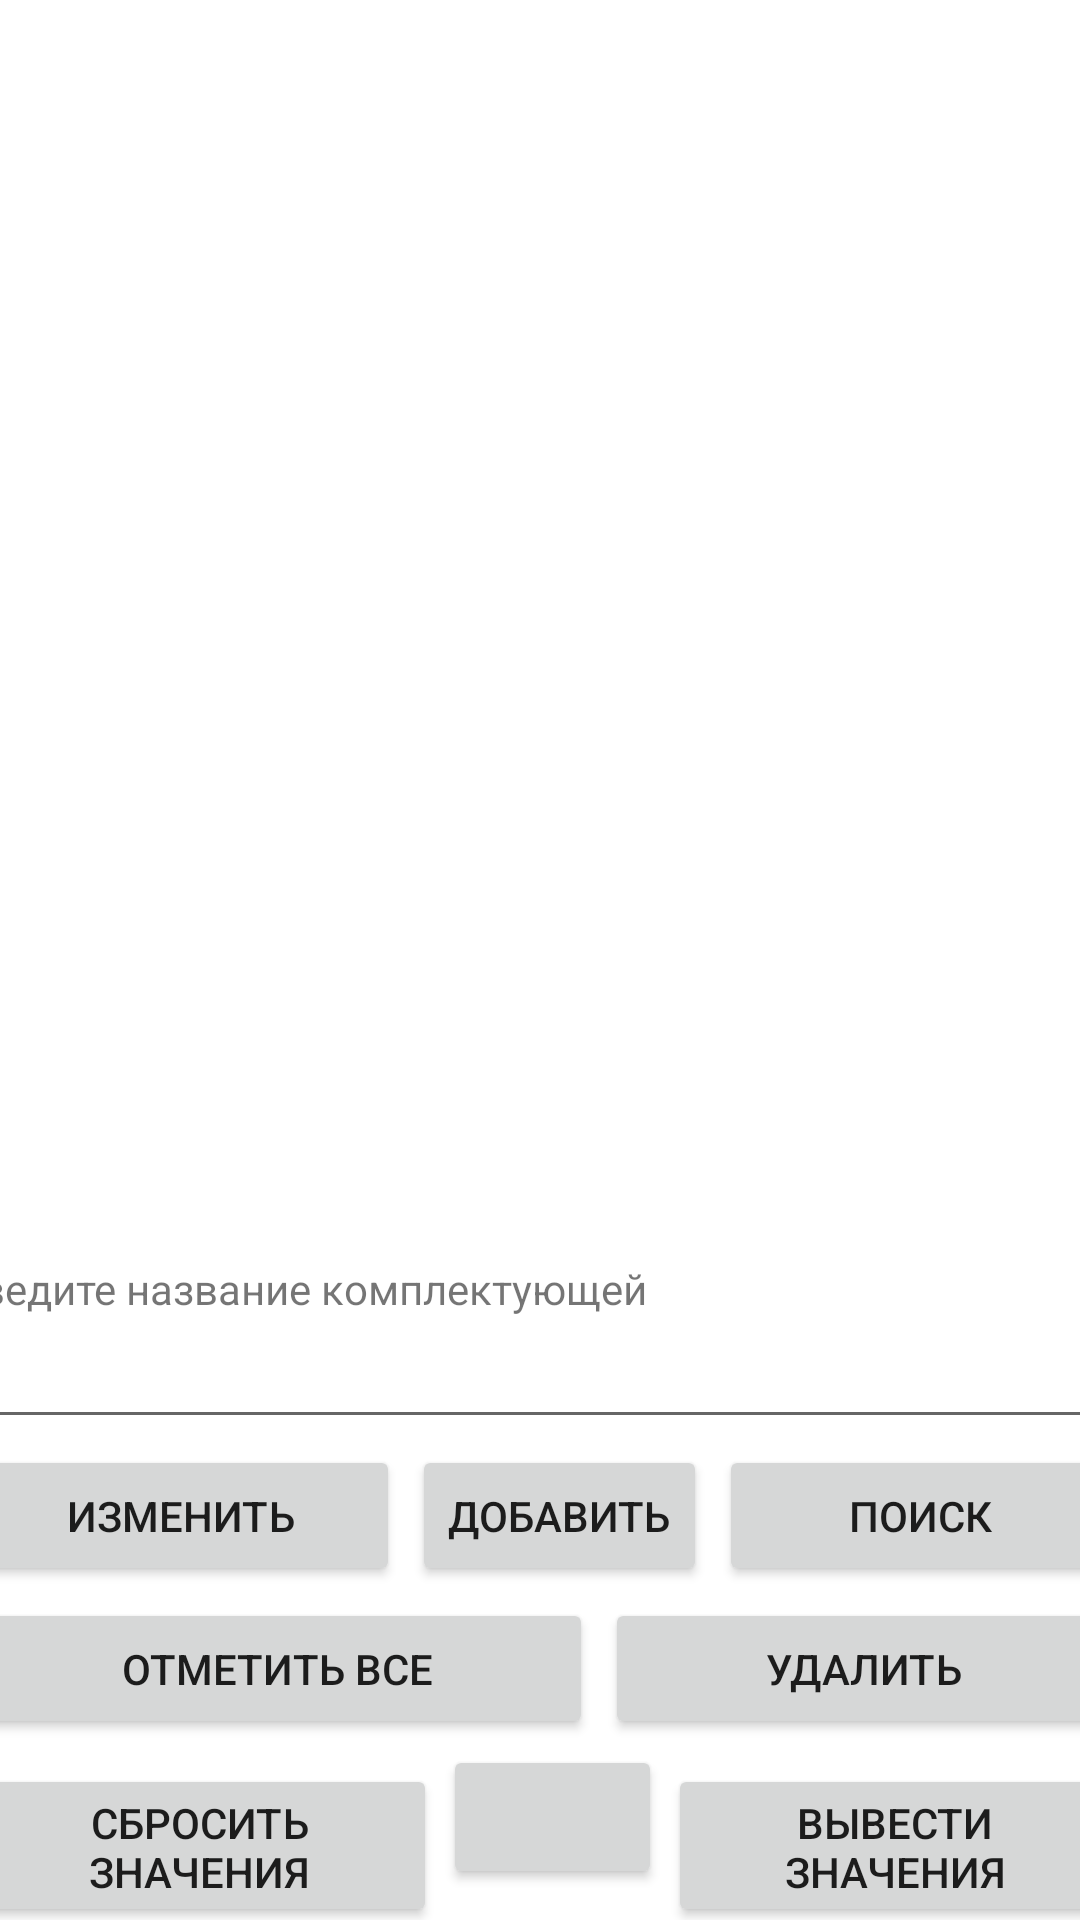

Android layout source for this screen:
<!-- AndroidManifest.xml: application theme Theme.Lab_1 -->
<!-- res/layout/activity_main.xml -->
<?xml version="1.0" encoding="utf-8"?>
<androidx.constraintlayout.widget.ConstraintLayout xmlns:android="http://schemas.android.com/apk/res/android"
    xmlns:app="http://schemas.android.com/apk/res-auto"
    xmlns:tools="http://schemas.android.com/tools"
    android:layout_width="match_parent"
    android:layout_height="match_parent"
    tools:context=".MainActivity">

    <LinearLayout
        android:layout_width="391dp"
        android:layout_height="match_parent"
        android:orientation="vertical"
        app:layout_constraintBottom_toBottomOf="parent"
        app:layout_constraintEnd_toEndOf="parent"
        app:layout_constraintStart_toStartOf="parent"
        app:layout_constraintTop_toTopOf="parent">

        <LinearLayout
            android:layout_width="match_parent"
            android:layout_height="wrap_content"
            android:layout_weight="10"
            android:orientation="vertical">

            <ListView
                android:id="@+id/componentsListView"
                android:layout_width="match_parent"
                android:layout_height="420dp"
                android:choiceMode="multipleChoice" />

            <LinearLayout
                android:layout_width="match_parent"
                android:layout_height="wrap_content"
                android:layout_weight="1"
                android:minHeight="48dp"
                android:orientation="vertical">


                <TextView
                    android:id="@+id/textView"
                    android:layout_width="wrap_content"
                    android:layout_height="wrap_content"
                    android:layout_weight="1"
                    android:text="@string/InputText" />

                <EditText
                    android:id="@+id/componentInput"
                    android:layout_width="match_parent"
                    android:layout_height="wrap_content"
                    android:layout_weight="1"
                    android:autofillHints="" />

            </LinearLayout>

            <LinearLayout
                android:layout_width="match_parent"
                android:layout_height="wrap_content"
                android:layout_weight="1"
                android:minHeight="48dp"
                android:orientation="horizontal">

                <Button
                    android:id="@+id/buttonChange"
                    android:layout_width="wrap_content"
                    android:layout_height="wrap_content"
                    android:layout_margin="2dp"
                    android:layout_weight="1"
                    android:text="Изменить" />

                <Button
                    android:id="@+id/buttonAdd"
                    android:layout_width="wrap_content"
                    android:layout_height="wrap_content"
                    android:layout_margin="2dp"
                    android:text="@string/Add" />

                <Button
                    android:id="@+id/buttonActivity"
                    android:layout_width="wrap_content"
                    android:layout_height="wrap_content"
                    android:layout_margin="2dp"
                    android:layout_weight="1"
                    android:text="Поиск" />

            </LinearLayout>

            <LinearLayout
                android:layout_width="match_parent"
                android:layout_height="wrap_content"
                android:layout_weight="1"
                android:baselineAligned="false"
                android:minHeight="50dp"
                android:orientation="horizontal"

                >

                <Button
                    android:id="@+id/buttonChoose"
                    android:layout_width="wrap_content"
                    android:layout_height="wrap_content"
                    android:layout_margin="2dp"
                    android:layout_weight="1"
                    android:text="@string/ChooseComponent" />

                <Button
                    android:id="@+id/buttonDeleteSelected"
                    android:layout_width="wrap_content"
                    android:layout_height="wrap_content"
                    android:layout_margin="2dp"
                    android:layout_weight="1"
                    android:text="@string/delete_selected" />
            </LinearLayout>

            <LinearLayout
                android:layout_width="match_parent"
                android:layout_height="wrap_content"
                android:layout_weight="1"
                android:minHeight="48dp"
                android:orientation="horizontal">

                <Button
                    android:id="@+id/buttonReset"
                    android:layout_width="wrap_content"
                    android:layout_height="wrap_content"
                    android:layout_margin="2dp"
                    android:layout_weight="1"
                    android:text="@string/Reset" />

                <Button
                    android:id="@+id/buttonSettings"
                    android:layout_width="wrap_content"
                    android:layout_height="wrap_content"
                    android:layout_weight="1"
                    app:icon="@drawable/car_ui_icon_settings" />

                <Button
                    android:id="@+id/buttonDisplay"
                    android:layout_width="wrap_content"
                    android:layout_height="wrap_content"
                    android:layout_margin="2dp"
                    android:layout_weight="1"
                    android:text="@string/ShowComponents" />

            </LinearLayout>

        </LinearLayout>

    </LinearLayout>

</androidx.constraintlayout.widget.ConstraintLayout>
<!-- resources referenced by this layout -->
<resources>
  <string name="Add">Добавить</string>
  <string name="ChooseComponent">Отметить все</string>
  <string name="InputText">Введите название комплектующей</string>
  <string name="Reset">Сбросить значения</string>
  <string name="ShowComponents">Вывести значения</string>
  <string name="delete_selected">Удалить</string>
  <style name="Theme.Lab_1" parent="Theme.MaterialComponents.DayNight.DarkActionBar">
          
          <item name="colorPrimary">@color/purple_500</item>
          <item name="colorPrimaryVariant">@color/purple_700</item>
          <item name="colorOnPrimary">@color/white</item>
          
          <item name="colorSecondary">@color/teal_200</item>
          <item name="colorSecondaryVariant">@color/teal_700</item>
          <item name="colorOnSecondary">@color/black</item>
          
          <item name="android:statusBarColor">?attr/colorPrimaryVariant</item>
          
      </style>
  <!-- not gathered from this repository: default colours our renderer supplied (Android Studio template values) -->
  <color name="purple_500">#FF6200EE</color>
  <color name="purple_700">#FF3700B3</color>
  <color name="teal_200">#FF03DAC5</color>
  <color name="teal_700">#FF018786</color>
  <color name="black">#FF000000</color>
  <color name="white">#FFFFFFFF</color>
</resources>
